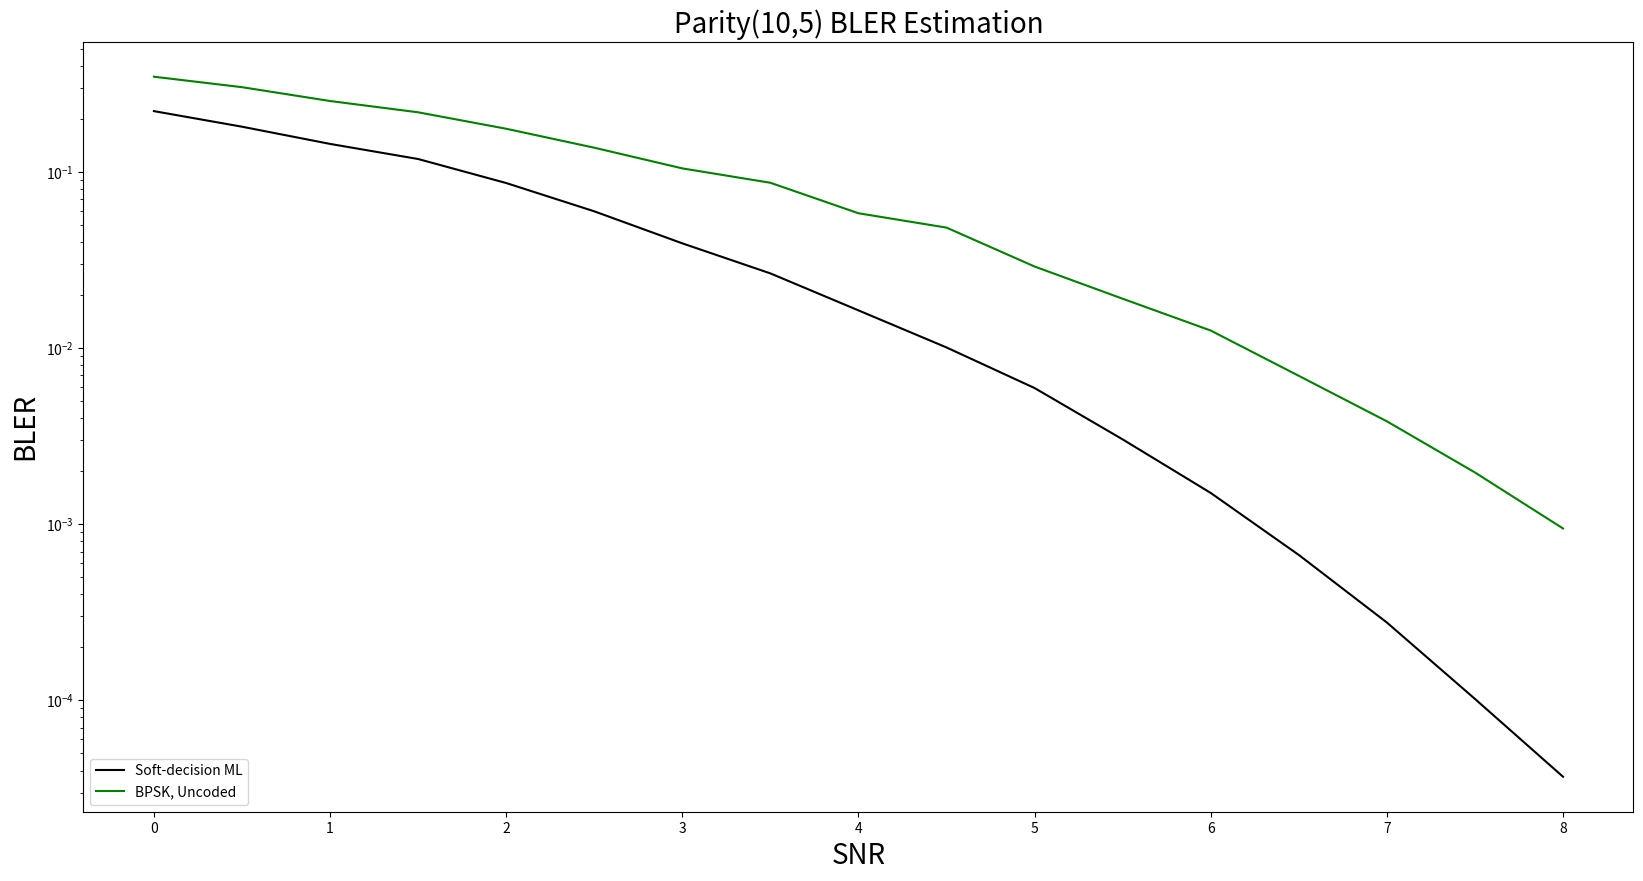

This chart was generated by the following Python code:
import matplotlib.pyplot as plt

# Data Storage BLER:
BLER_BPSK = [0.3481, 0.3036, 0.2534, 0.2186, 0.1763, 0.1376, 0.105, 0.087, # 0~3.5
             0.0584, 0.0484, 0.0291, 0.0191, 0.0126, 0.00697, 0.00384527, 0.00197, 0.0009473] # 4~8.0
BLER_SDML = [0.222, 0.1811, 0.1446, 0.1187, 0.0867, 0.0599, 0.0394, 0.0266, # 0~3.5
             0.0164, 0.0101, 0.00594, 0.0030357, 0.001507, 0.00067, 0.000277, 0.000102, 3.68771e-05] # 4~8.0

BLER_SLNN_7 = [0.0, 0.0, 0.0, 0.0, 0.0, 0.0, 0.0, 0.0, # 0~3.5
               0.0, 0.0, 0.0, 0.0, 0.05, 0.0, 0.0, 0.0] # 4~8.0
BLER_MLNN_100 = [0.0, 0.0, 0.0, 0.0, 0.05, 0.0, 0.0, 0.0, # 0~3.5
                 0.0, 0.0, 0.0, 0.0, 0.05, 0.0, 0.0, 0.0] # 4~8.0
BLER_MLNN_50_50 = [0.0, 0.0, 0.0, 0.0, 0.05, 0.0, 0.0, 0.0, # 0~3.5
                   0.0, 0.0, 0.0, 0.0, 0.05, 0.0, 0.0, 0.0] # 4~8.0
BLER_MLNN_100_100 = [0.0, 0.0, 0.0, 0.0, 0.05, 0.0, 0.0, 0.0, # 0~3.5
                     0.0, 0.0, 0.0, 0.0, 0.05, 0.0, 0.0, 0.0] # 4~8.0

SNR = [0, 0.5, 1, 1.5, 2, 2.5, 3, 3.5, 4, 4.5, 5, 5.5, 6, 6.5, 7, 7.5, 8.0]

plt.figure(figsize=(20, 10))
plt.semilogy(SNR, BLER_SDML,  label='Soft-decision ML', color = "black")
plt.semilogy(SNR, BLER_BPSK,  label='BPSK, Uncoded', color = "green")
# plt.semilogy(SNR, BLER_SLNN_7, label='Single-label Neural network N=7', color='blue')
#
#
# plt.semilogy(SNR, BLER_MLNN_100, marker='D', label='N=100', color = "pink", linestyle='--')
# plt.semilogy(SNR, BLER_MLNN_50_50, marker='D', label='N1=50, N2=50', color = "orange", linestyle='--')
# plt.semilogy(SNR, BLER_MLNN_100_100, marker='D', label='N1=100, N2=100', color = "red", linestyle='--')

plt.xlabel('SNR', fontsize=20)
plt.ylabel('BLER', fontsize=20)
plt.title('Parity(10,5) BLER Estimation', fontsize=20)
plt.legend(['Soft-decision ML', 'BPSK, Uncoded'
               # , 'Single-label Neural network N=7',
            # 'N=100, Article', 'N1=50, N2=50, Article','N1=100, N2=100, Article',
            # 'N=100', 'N1=50, N2=50', 'N1=100, N2=100'
            ], loc='lower left')


plt.show()